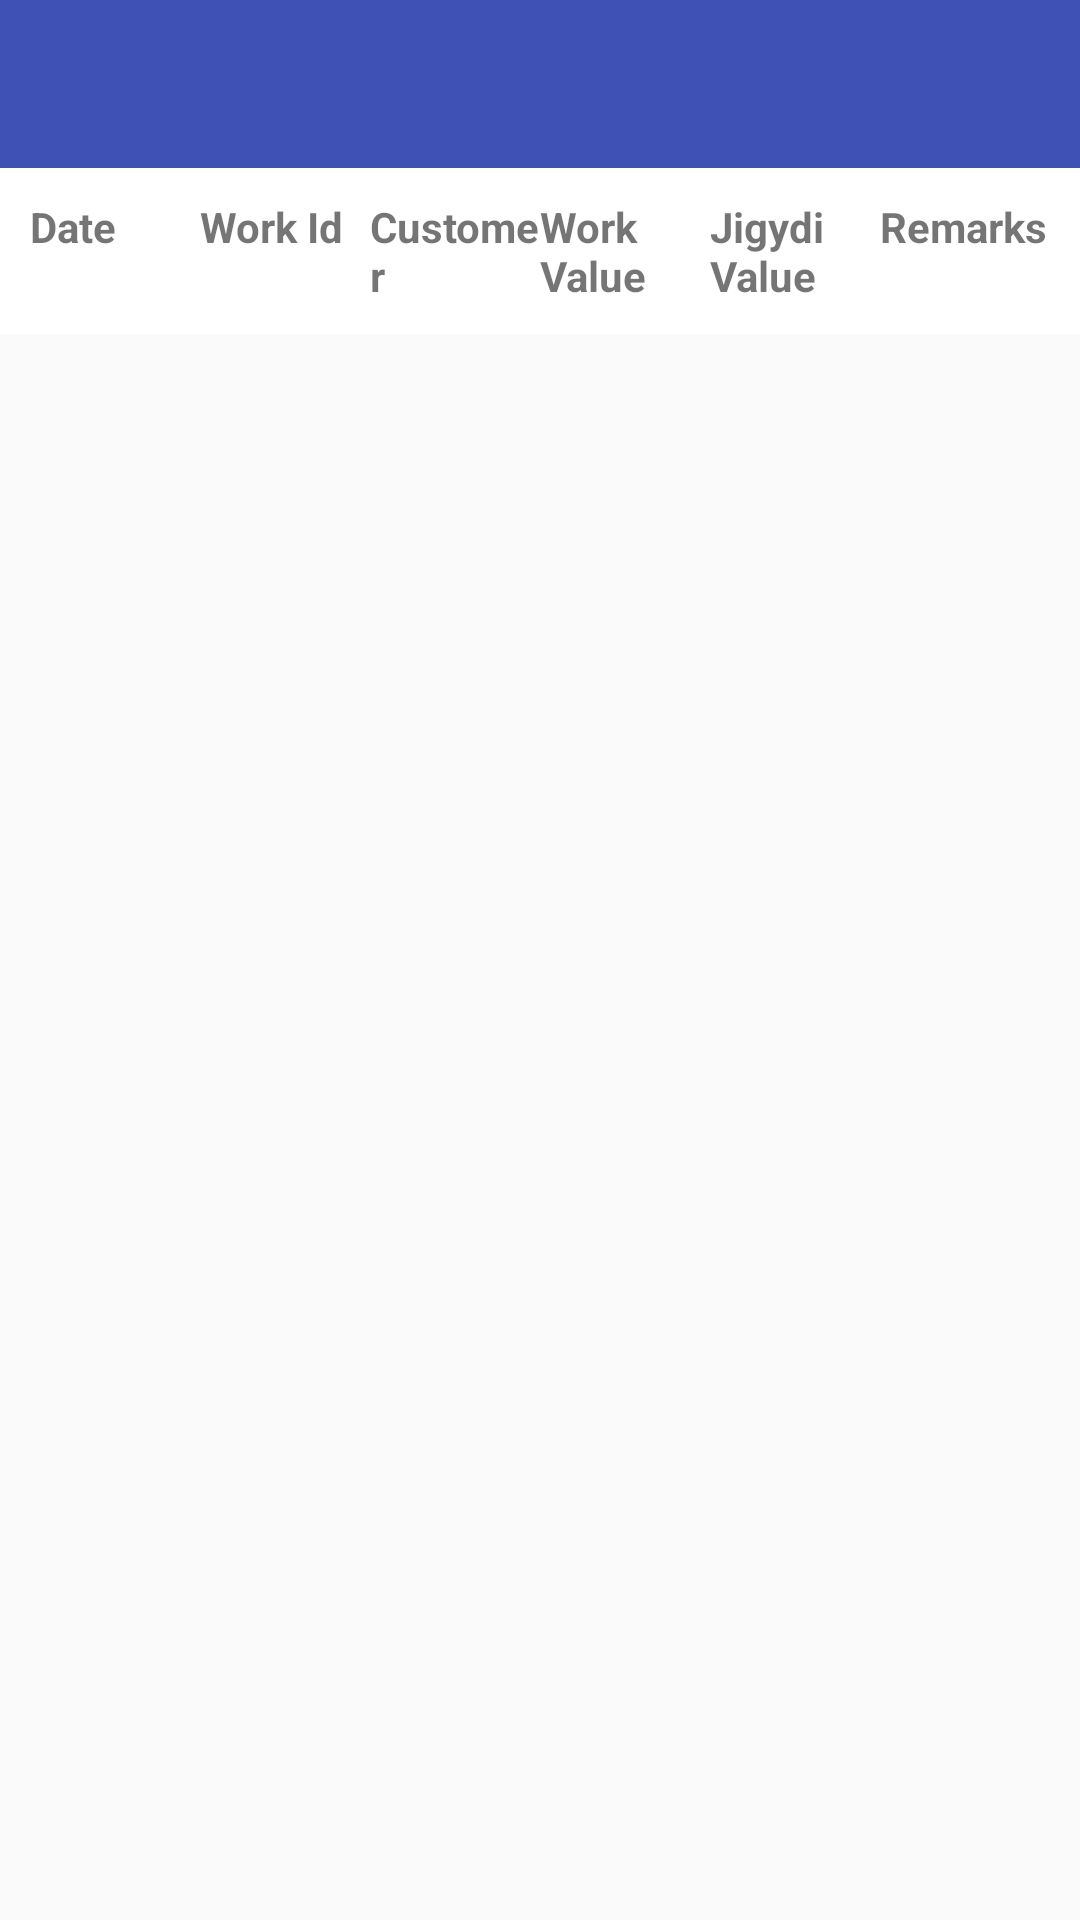

Reconstruct the res/layout file that produces this screen, plus the resources it refers to.
<!-- AndroidManifest.xml: application theme AppTheme -->
<!-- res/layout/commission_report_recyclarview.xml -->
<?xml version="1.0" encoding="utf-8"?>
<LinearLayout
    xmlns:android="http://schemas.android.com/apk/res/android" android:layout_width="match_parent"
    android:layout_height="match_parent"
    android:orientation="vertical">
    <include layout="@layout/toolbar"/>

    <LinearLayout
        android:layout_width="match_parent"
        android:layout_height="wrap_content"
        android:orientation="horizontal"
        android:padding="10dp"
        android:weightSum="6"
        android:background="@color/white">

        <TextView
            android:layout_width="0dp"
            android:layout_height="wrap_content"
            android:layout_weight="1"
            android:text="Date"
            android:textSize="14sp"
            android:textStyle="bold"
            />

        <TextView
            android:layout_width="0dp"
            android:layout_height="wrap_content"
            android:layout_weight="1"
            android:text="Work Id"
            android:textSize="14sp"
            android:textStyle="bold"
            />

        <TextView
            android:layout_width="0dp"
            android:layout_height="wrap_content"
            android:layout_weight="1"
            android:text="Customer"
            android:textSize="14sp"
            android:textStyle="bold"
            />

        <TextView
            android:layout_width="0dp"
            android:layout_height="wrap_content"
            android:layout_weight="1"
            android:text="Work Value"
            android:textSize="14sp"
            android:textStyle="bold"
            />

        <TextView
            android:layout_width="0dp"
            android:layout_height="wrap_content"
            android:layout_weight="1"
            android:text="Jigydi Value"
            android:textSize="14sp"
            android:textStyle="bold"
            />
        <TextView
            android:layout_width="0dp"
            android:layout_height="wrap_content"
            android:layout_weight="1"
            android:text="Remarks"
            android:textSize="14sp"
            android:textStyle="bold"
            />

    </LinearLayout>


    <android.support.v7.widget.RecyclerView
        android:id="@+id/recyclerView"
        android:layout_width="match_parent"
        android:layout_height="match_parent"/>


</LinearLayout>
<!-- res/layout/toolbar.xml (included above) -->
<?xml version="1.0" encoding="utf-8"?>
    <android.support.v7.widget.Toolbar
        xmlns:android="http://schemas.android.com/apk/res/android"
        xmlns:app="http://schemas.android.com/apk/res-auto"
        android:id="@+id/toolbar"
        android:layout_width="match_parent"
        android:layout_height="wrap_content"
        android:background="?attr/colorPrimary"
        android:minHeight="?attr/actionBarSize"
        style="@style/MyToolbarTitleApperance"
        app:theme="@style/ThemeOverlay.AppCompat.Dark.ActionBar"
        app:popupTheme="@style/ThemeOverlay.AppCompat.Light"/>
<!-- resources referenced by this layout -->
<resources>
  <color name="white">#ffffff</color>
  <style name="MyToolbarTitleApperance" parent="TextAppearance.Widget.AppCompat.Toolbar.Title">
          <item name="android:textColor">@color/white</item>
          <item name="android:textSize">16sp</item>
      </style>
  <style name="AppTheme" parent="Theme.AppCompat.Light.DarkActionBar">
          
          <item name="colorPrimary">@color/colorPrimary</item>
          <item name="colorPrimaryDark">@color/colorPrimaryDark</item>
          <item name="colorAccent">@color/colorAccent</item>
          <item name="android:windowDisablePreview">true</item>
          <item name="android:alertDialogTheme">@style/Theme.AppCompat.Light.Dialog.Alert</item>
          <item name="alertDialogTheme">@style/Theme.AppCompat.Light.Dialog.Alert</item>
      </style>
  <color name="colorPrimary">#3F51B5</color>
  <color name="colorPrimaryDark">#303F9F</color>
  <color name="colorAccent">#FF4081</color>
</resources>
